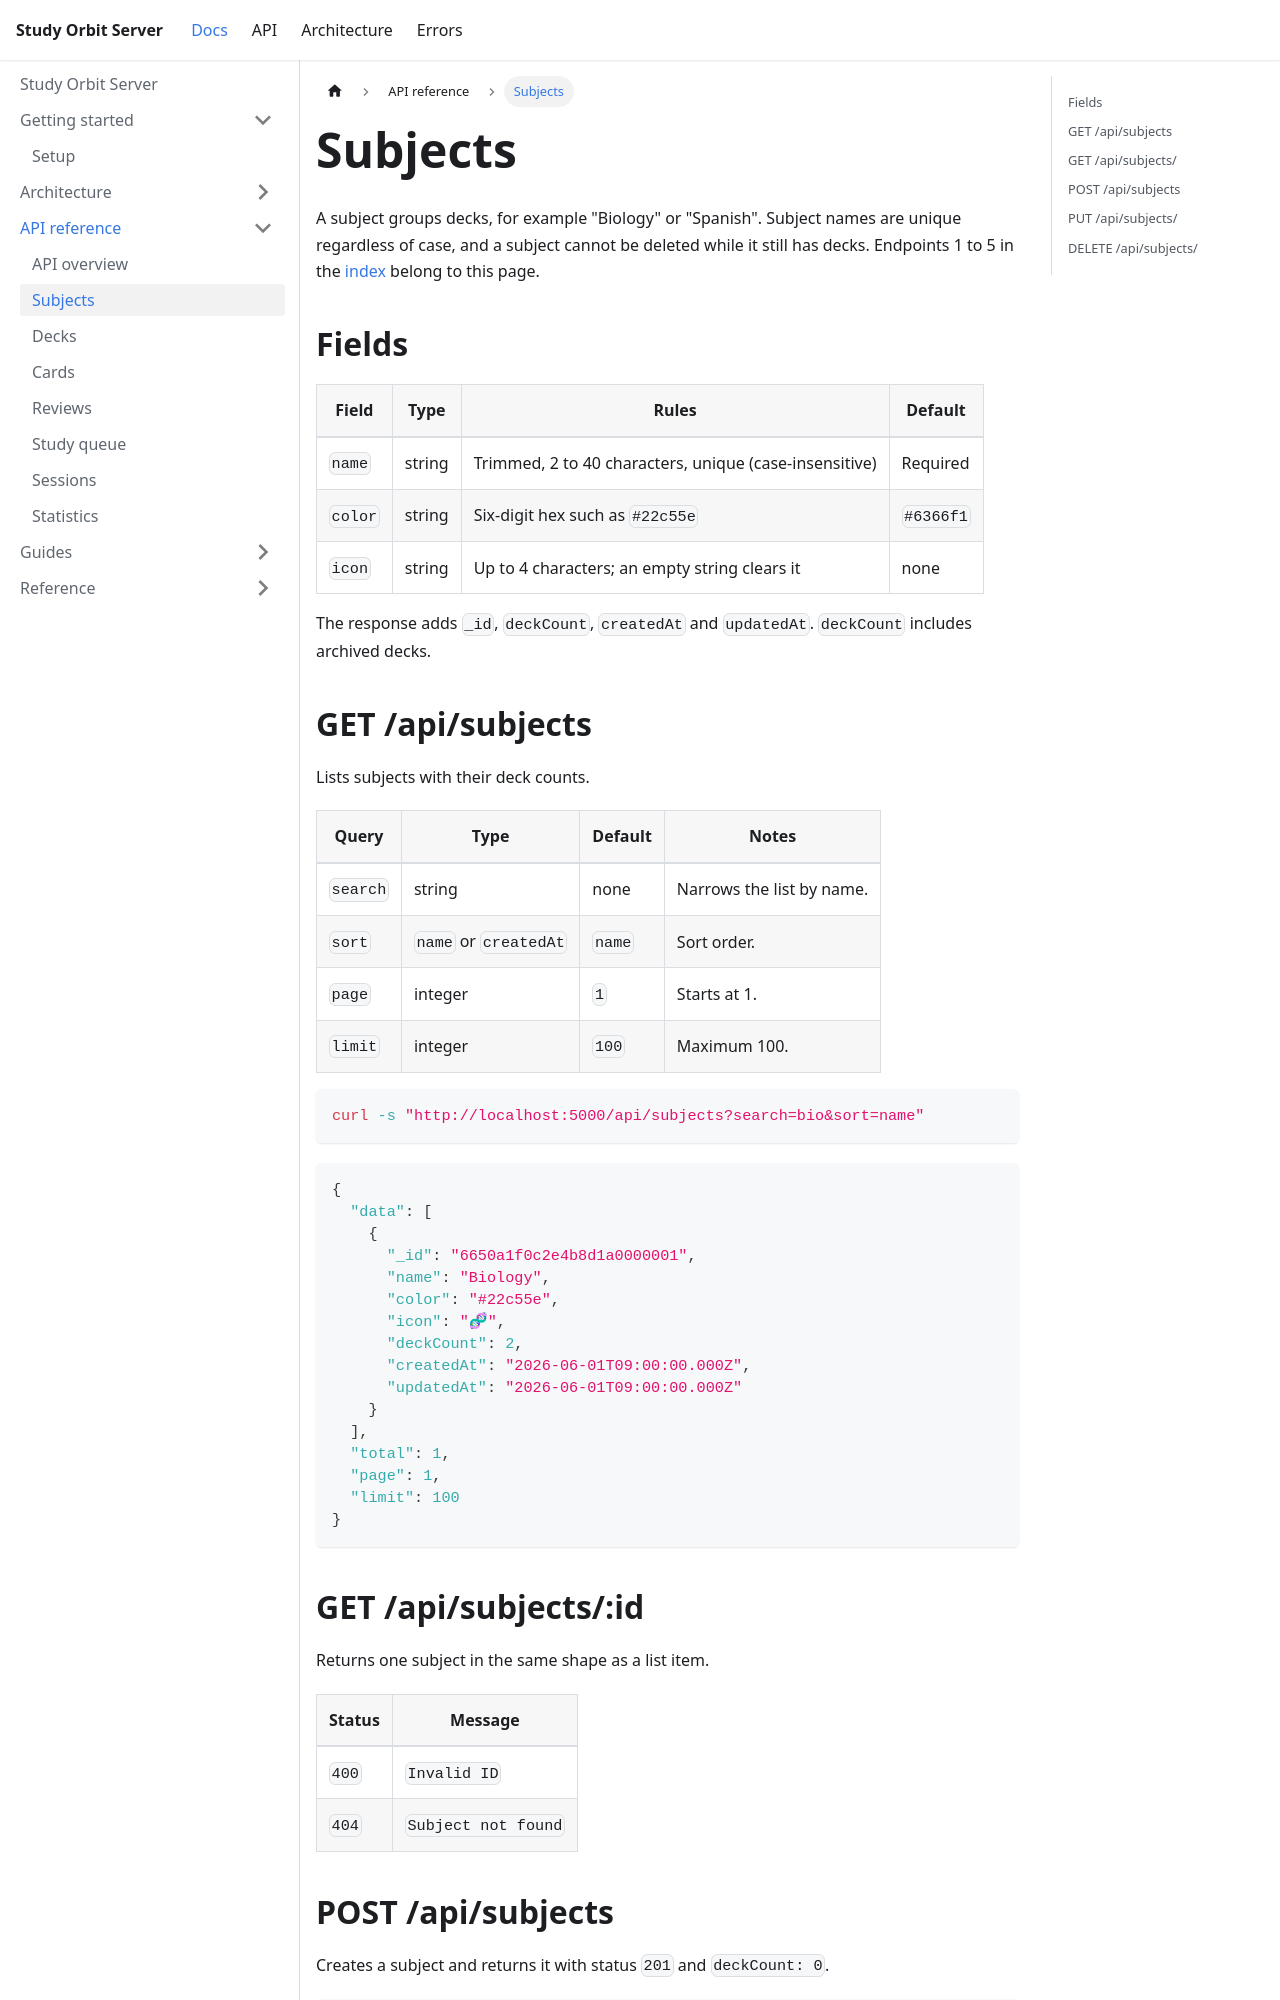

repository: chucjq/study-orbit-server · page: api/subjects.html · generator: docusaurus

---
title: Subjects
description: Endpoints for creating, reading, updating and deleting subjects, the top level of the content hierarchy.
---

# Subjects

A subject groups decks, for example "Biology" or "Spanish". Subject names are unique regardless of case, and a subject cannot be deleted while it still has decks. Endpoints 1 to 5 in the [index](/api/overview#endpoint-index) belong to this page.

## Fields

| Field | Type | Rules | Default |
|---|---|---|---|
| `name` | string | Trimmed, 2 to 40 characters, unique (case-insensitive) | Required |
| `color` | string | Six-digit hex such as `#22c55e` | `#6366f1` |
| `icon` | string | Up to 4 characters; an empty string clears it | none |

The response adds `_id`, `deckCount`, `createdAt` and `updatedAt`. `deckCount` includes archived decks.

## GET /api/subjects

Lists subjects with their deck counts.

| Query | Type | Default | Notes |
|---|---|---|---|
| `search` | string | none | Narrows the list by name. |
| `sort` | `name` or `createdAt` | `name` | Sort order. |
| `page` | integer | `1` | Starts at 1. |
| `limit` | integer | `100` | Maximum 100. |

```bash
curl -s "http://localhost:5000/api/subjects?search=bio&sort=name"
```

```json
{
  "data": [
    {
      "_id": "6650a1f0c2e4b8d1a0000001",
      "name": "Biology",
      "color": "#22c55e",
      "icon": "🧬",
      "deckCount": 2,
      "createdAt": "2026-06-01T09:00:00.000Z",
      "updatedAt": "2026-06-01T09:00:00.000Z"
    }
  ],
  "total": 1,
  "page": 1,
  "limit": 100
}
```

## GET /api/subjects/:id

Returns one subject in the same shape as a list item.

| Status | Message |
|---|---|
| `400` | `Invalid ID` |
| `404` | `Subject not found` |
